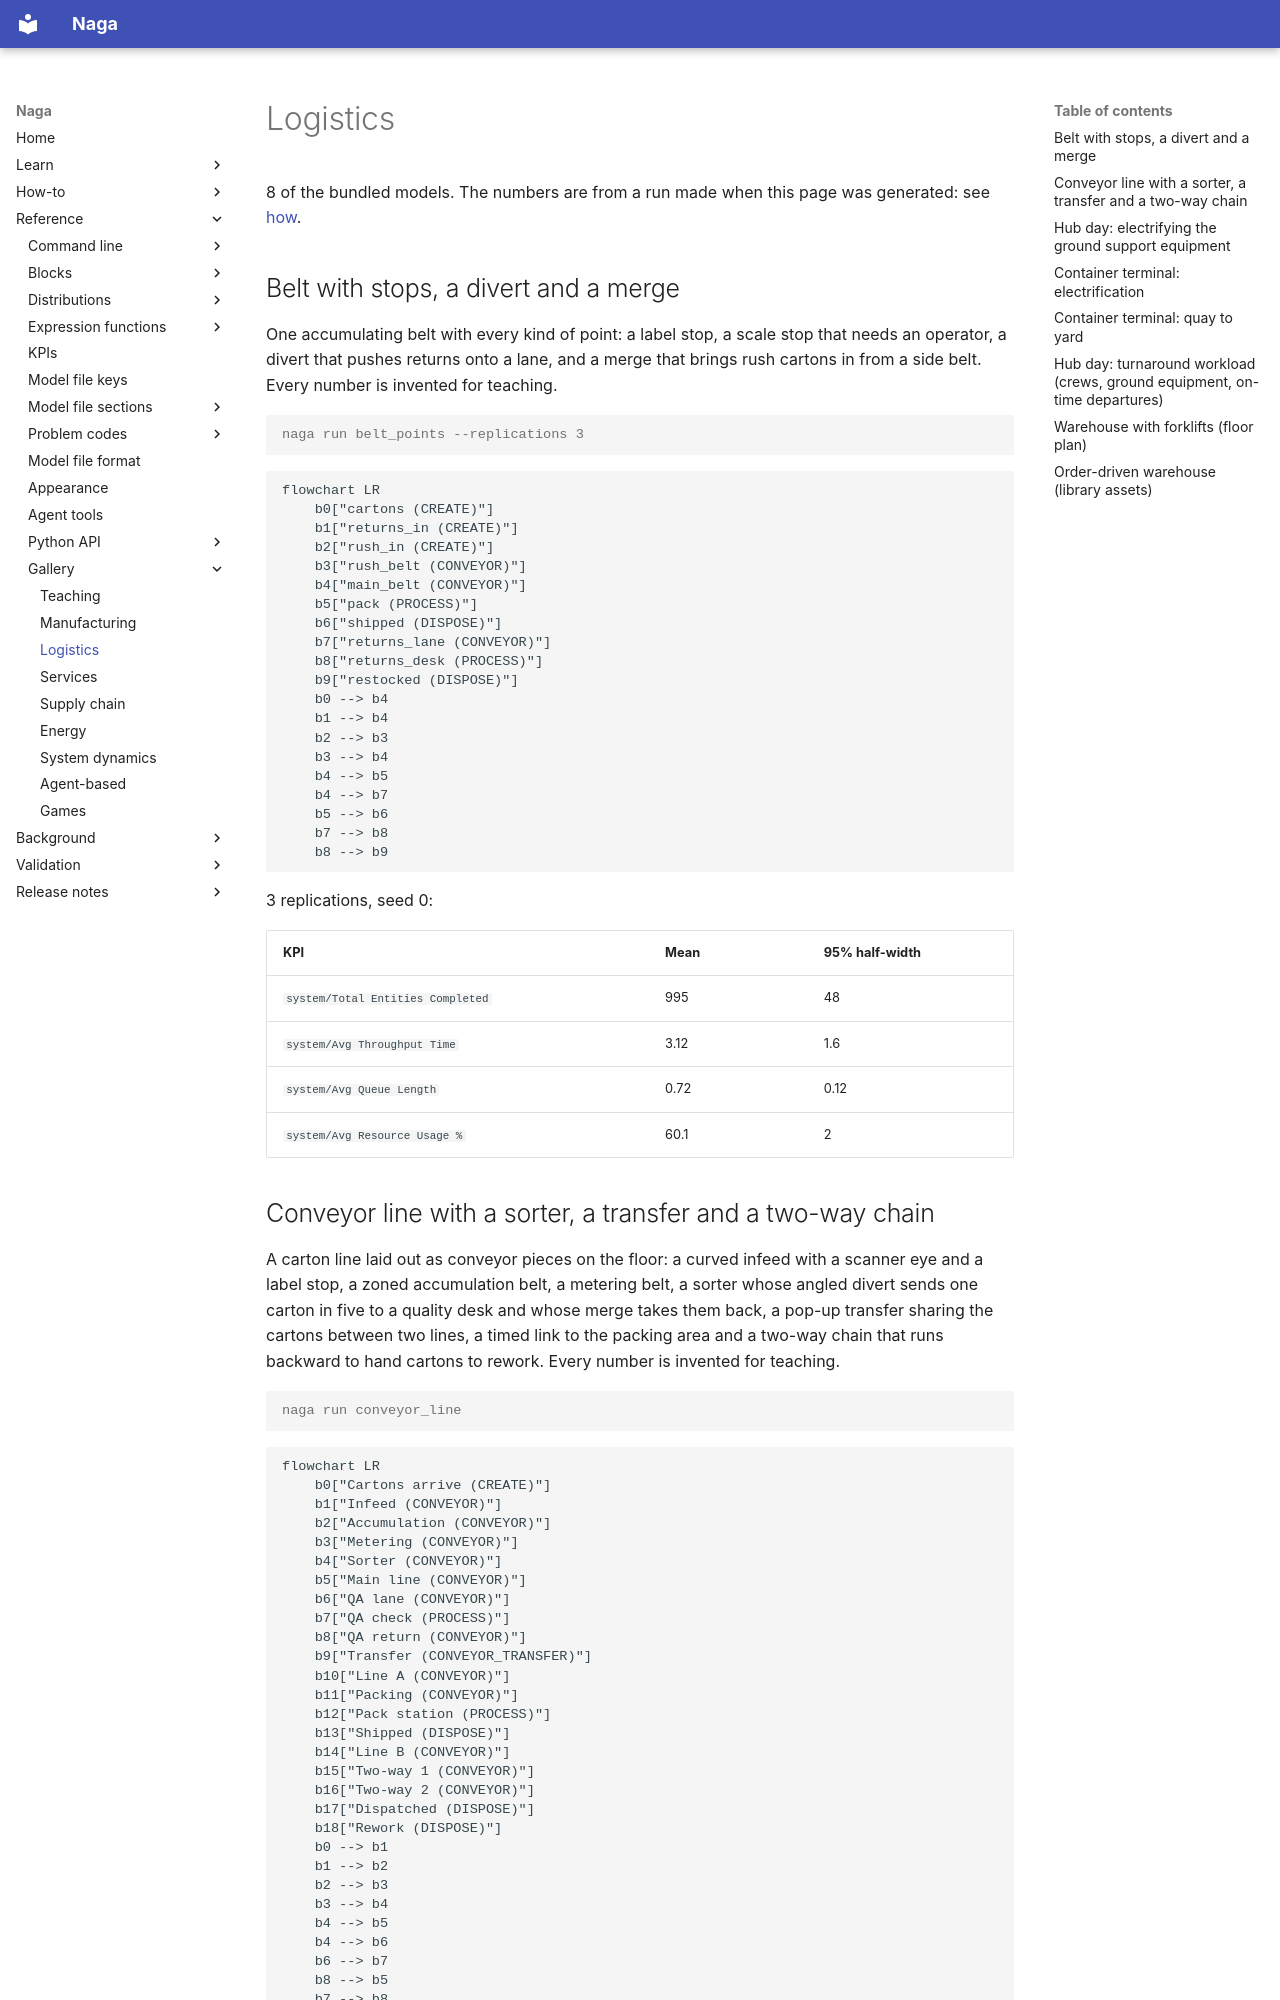

repository: TheMattHub/naga · page: gallery/logistics.html · generator: mkdocs

<!-- GENERATED by tools/gen_engine_docs.py -- do not edit by hand. -->
<!-- Regenerate with: python tools/gen_engine_docs.py -->

# Logistics

8 of the bundled models. The numbers are from a run made when this page was generated: see [how](index.md#how-the-numbers-are-made).

## Belt with stops, a divert and a merge

One accumulating belt with every kind of point: a label stop, a scale stop that needs an operator, a divert that pushes returns onto a lane, and a merge that brings rush cartons in from a side belt. Every number is invented for teaching.

```console
naga run belt_points --replications 3
```

```mermaid
flowchart LR
    b0["cartons (CREATE)"]
    b1["returns_in (CREATE)"]
    b2["rush_in (CREATE)"]
    b3["rush_belt (CONVEYOR)"]
    b4["main_belt (CONVEYOR)"]
    b5["pack (PROCESS)"]
    b6["shipped (DISPOSE)"]
    b7["returns_lane (CONVEYOR)"]
    b8["returns_desk (PROCESS)"]
    b9["restocked (DISPOSE)"]
    b0 --> b4
    b1 --> b4
    b2 --> b3
    b3 --> b4
    b4 --> b5
    b4 --> b7
    b5 --> b6
    b7 --> b8
    b8 --> b9
```

3 replications, seed 0:

| KPI | Mean | 95% half-width |
|---|---|---|
| `system/Total Entities Completed` | 995 | 48 |
| `system/Avg Throughput Time` | 3.12 | 1.6 |
| `system/Avg Queue Length` | 0.72 | 0.12 |
| `system/Avg Resource Usage %` | 60.1 | 2 |
